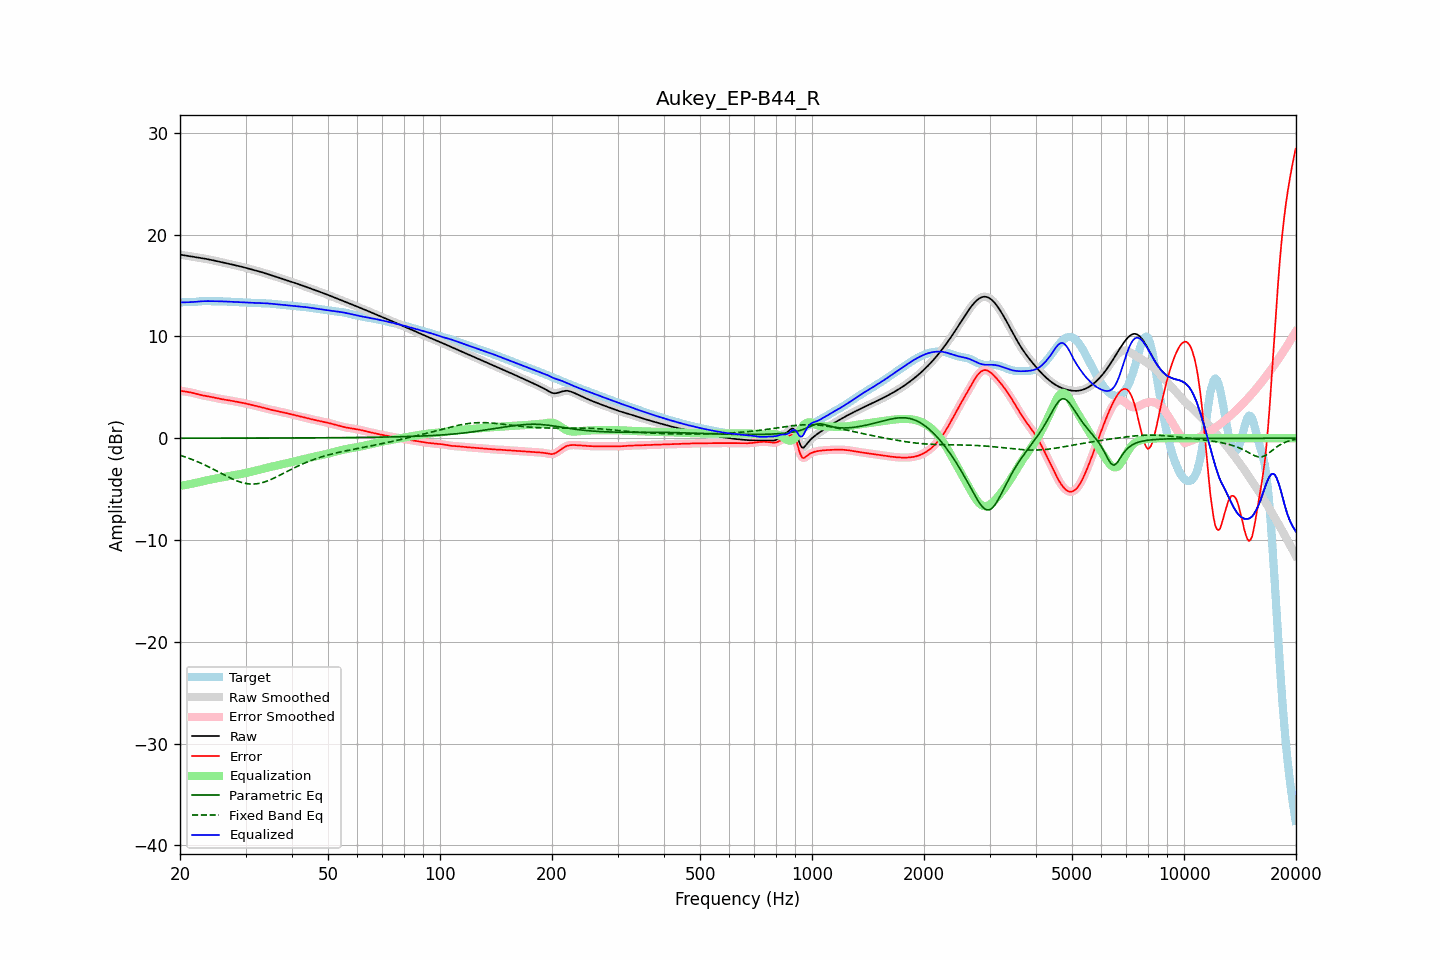

Data behind this chart, as committed beside it:
frequency, raw, error, smoothed, error_smoothed, equalization, parametric_eq, fixed_band_eq, equalized_raw, equalized_smoothed, target
20.00, 18.04, 4.70, 18.04, 4.69, -4.68, 0.01, -1.67, 13.36, 13.36, 13.34
20.20, 18.01, 4.65, 18.01, 4.66, -4.66, 0.01, -1.72, 13.36, 13.36, 13.36
20.40, 17.99, 4.62, 17.99, 4.62, -4.63, 0.01, -1.77, 13.35, 13.35, 13.37
20.61, 17.96, 4.59, 17.96, 4.59, -4.60, 0.01, -1.83, 13.36, 13.36, 13.37
20.81, 17.93, 4.57, 17.93, 4.57, -4.58, 0.01, -1.88, 13.36, 13.36, 13.37
21.02, 17.91, 4.55, 17.91, 4.55, -4.55, 0.01, -1.94, 13.36, 13.36, 13.36
21.23, 17.88, 4.52, 17.88, 4.52, -4.52, 0.01, -2.00, 13.37, 13.37, 13.36
21.44, 17.86, 4.49, 17.86, 4.49, -4.48, 0.01, -2.06, 13.38, 13.38, 13.37
21.66, 17.83, 4.46, 17.83, 4.46, -4.45, 0.01, -2.12, 13.38, 13.39, 13.38
21.87, 17.81, 4.42, 17.81, 4.42, -4.41, 0.01, -2.18, 13.40, 13.40, 13.39
22.09, 17.78, 4.37, 17.78, 4.37, -4.37, 0.01, -2.24, 13.41, 13.41, 13.41
22.31, 17.76, 4.33, 17.76, 4.33, -4.33, 0.01, -2.31, 13.42, 13.42, 13.43
22.54, 17.73, 4.29, 17.73, 4.29, -4.29, 0.01, -2.38, 13.44, 13.44, 13.44
22.76, 17.70, 4.25, 17.71, 4.25, -4.26, 0.01, -2.45, 13.45, 13.45, 13.46
22.99, 17.68, 4.21, 17.68, 4.21, -4.22, 0.01, -2.52, 13.46, 13.46, 13.47
23.22, 17.65, 4.18, 17.65, 4.18, -4.19, 0.01, -2.60, 13.47, 13.47, 13.47
23.45, 17.63, 4.16, 17.63, 4.16, -4.16, 0.01, -2.67, 13.47, 13.47, 13.47
23.69, 17.60, 4.13, 17.60, 4.13, -4.13, 0.01, -2.75, 13.47, 13.47, 13.47
23.92, 17.57, 4.10, 17.57, 4.10, -4.09, 0.01, -2.82, 13.47, 13.47, 13.47
24.16, 17.53, 4.07, 17.53, 4.07, -4.06, 0.01, -2.90, 13.47, 13.47, 13.46
24.40, 17.50, 4.04, 17.50, 4.04, -4.03, 0.01, -2.98, 13.47, 13.47, 13.46
24.65, 17.46, 4.00, 17.46, 4.00, -4.00, 0.01, -3.07, 13.47, 13.47, 13.46
24.89, 17.43, 3.96, 17.43, 3.96, -3.97, 0.01, -3.15, 13.46, 13.46, 13.46
25.14, 17.39, 3.93, 17.39, 3.93, -3.93, 0.01, -3.23, 13.46, 13.46, 13.46
25.39, 17.36, 3.90, 17.36, 3.90, -3.90, 0.01, -3.31, 13.46, 13.46, 13.46
25.65, 17.32, 3.86, 17.32, 3.86, -3.87, 0.01, -3.40, 13.45, 13.45, 13.46
25.91, 17.29, 3.84, 17.29, 3.84, -3.84, 0.01, -3.48, 13.45, 13.45, 13.45
26.16, 17.26, 3.81, 17.26, 3.81, -3.81, 0.01, -3.56, 13.44, 13.44, 13.45
26.43, 17.22, 3.79, 17.22, 3.79, -3.79, 0.01, -3.65, 13.44, 13.44, 13.44
26.69, 17.19, 3.76, 17.19, 3.76, -3.76, 0.01, -3.73, 13.43, 13.43, 13.43
26.96, 17.15, 3.74, 17.15, 3.74, -3.73, 0.01, -3.81, 13.42, 13.42, 13.42
27.23, 17.12, 3.71, 17.12, 3.71, -3.71, 0.01, -3.88, 13.41, 13.41, 13.41
27.50, 17.08, 3.68, 17.08, 3.68, -3.68, 0.01, -3.96, 13.40, 13.40, 13.40
27.77, 17.05, 3.65, 17.05, 3.65, -3.65, 0.01, -4.03, 13.39, 13.39, 13.40
28.05, 17.01, 3.62, 17.01, 3.62, -3.63, 0.01, -4.10, 13.38, 13.38, 13.39
28.33, 16.97, 3.60, 16.98, 3.60, -3.60, 0.01, -4.16, 13.38, 13.38, 13.38
28.62, 16.94, 3.57, 16.94, 3.57, -3.57, 0.01, -4.22, 13.37, 13.37, 13.37
28.90, 16.90, 3.54, 16.90, 3.54, -3.54, 0.02, -4.28, 13.36, 13.36, 13.36
29.19, 16.86, 3.51, 16.86, 3.51, -3.51, 0.02, -4.33, 13.35, 13.35, 13.35
29.48, 16.82, 3.48, 16.82, 3.48, -3.48, 0.02, -4.37, 13.35, 13.35, 13.34
29.78, 16.78, 3.44, 16.78, 3.44, -3.44, 0.02, -4.41, 13.34, 13.34, 13.34
30.08, 16.74, 3.41, 16.74, 3.41, -3.41, 0.02, -4.44, 13.33, 13.33, 13.33
30.38, 16.70, 3.37, 16.70, 3.37, -3.37, 0.02, -4.47, 13.32, 13.32, 13.32
30.68, 16.65, 3.34, 16.65, 3.34, -3.34, 0.02, -4.48, 13.31, 13.31, 13.32
30.99, 16.61, 3.30, 16.61, 3.30, -3.30, 0.02, -4.50, 13.31, 13.31, 13.31
31.30, 16.57, 3.27, 16.57, 3.27, -3.27, 0.02, -4.50, 13.30, 13.30, 13.30
31.61, 16.53, 3.23, 16.53, 3.23, -3.23, 0.02, -4.50, 13.30, 13.30, 13.30
31.93, 16.48, 3.19, 16.48, 3.19, -3.19, 0.02, -4.48, 13.30, 13.30, 13.29
32.24, 16.44, 3.15, 16.44, 3.15, -3.15, 0.02, -4.46, 13.29, 13.29, 13.29
32.57, 16.40, 3.11, 16.40, 3.11, -3.11, 0.02, -4.44, 13.29, 13.29, 13.29
32.89, 16.35, 3.07, 16.35, 3.07, -3.07, 0.02, -4.41, 13.28, 13.28, 13.28
33.22, 16.31, 3.03, 16.31, 3.03, -3.03, 0.02, -4.37, 13.28, 13.28, 13.28
33.55, 16.26, 2.99, 16.26, 2.99, -2.99, 0.02, -4.32, 13.27, 13.27, 13.27
33.89, 16.21, 2.95, 16.21, 2.95, -2.95, 0.02, -4.27, 13.26, 13.26, 13.26
34.23, 16.16, 2.91, 16.16, 2.90, -2.91, 0.02, -4.22, 13.25, 13.25, 13.25
34.57, 16.11, 2.86, 16.11, 2.86, -2.87, 0.02, -4.15, 13.24, 13.24, 13.24
34.92, 16.06, 2.82, 16.06, 2.82, -2.83, 0.02, -4.09, 13.23, 13.23, 13.23
35.27, 16.01, 2.79, 16.01, 2.79, -2.79, 0.02, -4.02, 13.21, 13.21, 13.22
35.62, 15.96, 2.75, 15.96, 2.75, -2.76, 0.02, -3.95, 13.20, 13.20, 13.20
35.97, 15.91, 2.72, 15.91, 2.72, -2.72, 0.02, -3.87, 13.18, 13.18, 13.18
... 635 more rows
